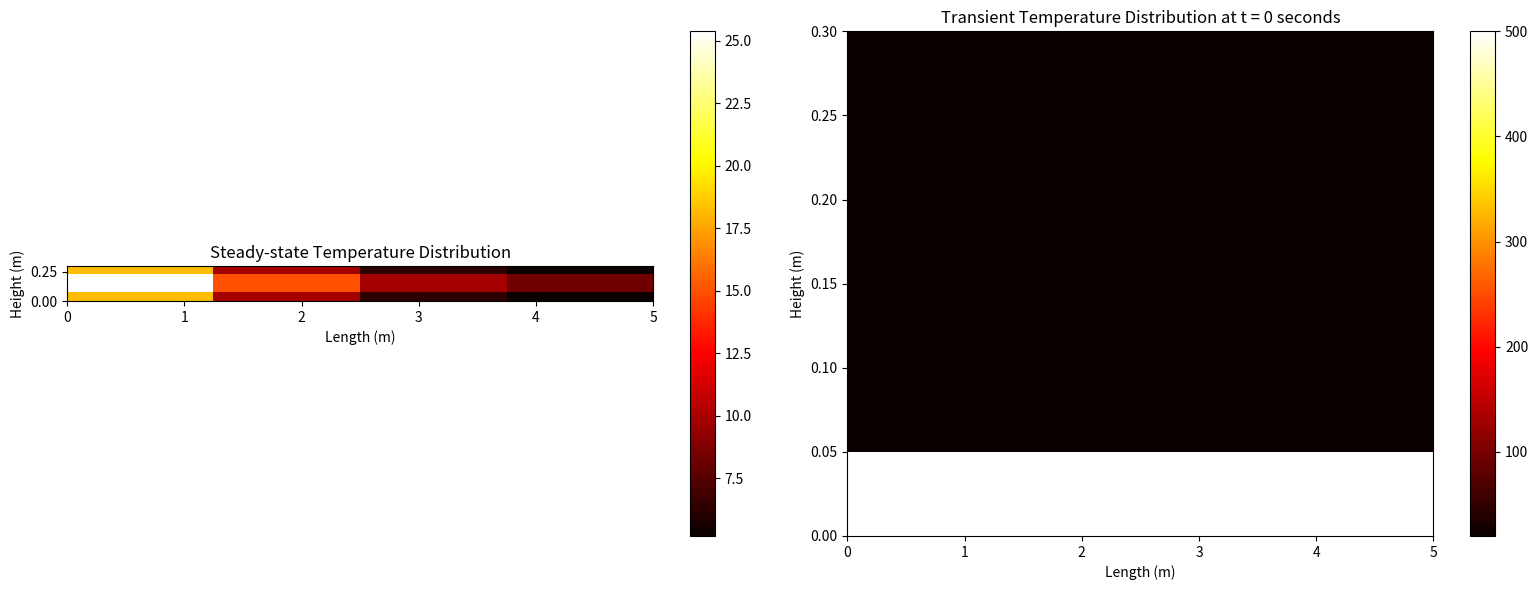

Source code (Python):
import numpy as np
import matplotlib.pyplot as plt
from matplotlib.animation import FuncAnimation
from matplotlib import cm
import sympy as sp

# Redefine the symbols without assumptions for clarity
T = sp.symbols('T1:9')  # Redefine symbols for T1 to T8

# Given values
k_val = 23  # thermal conductivity in W/m-K
Q_val = 8000  # heater power in W
DELTA_val = 0.1  # delta in m
w_val = 0.5  # width in m
L_val = 5  # length in m

# Material properties
C_p = 390  # J/kg-K
rho = 8900  # kg/m^3
k = 23  # W/m-K

# Redefine the equations based on the provided equations
equations = [
    (Q_val/(L_val*w_val))*(2*DELTA_val/k_val) + (T[4] + 2*T[1] - 4*T[0]),  # Node 1 (heat flux with heater)
    (Q_val/(L_val*w_val))*(2*DELTA_val/k_val) + (T[0] + 2*T[5] - 3*T[4]),  # Node 5 (heat flux with heater)
    0 + T[0] + T[2] + T[5] - 4*T[1],                                       # Node 2 (interior)
    0 + T[1] + T[3] + T[6] - 4*T[2],                                       # Node 3 (interior)
    0 + 2*T[2] + T[7] - 4*T[3],                                            # Node 4 (insulation)
    T[1] + T[4] + T[5] + T[6] - 4*T[5],                                    # Node 6 (interior)
    T[2] + T[5] + T[6] + T[7] - 4*T[6],                                    # Node 7 (interior)
    T[3] + 2*T[6] + T[7] - 4*T[7]                                          # Node 8 (insulation)
]

# Solve the system of equations
solutions = sp.solve(equations, T)

# Output the solutions in a readable format
solutions_clean = {str(t): solutions[t].evalf() for t in T}
print('Temps are as follows:')
for key, value in solutions_clean.items():
    print(f"{key}: {value:.4f}°C")

# Constants and initial conditions for the transient simulation
k_material = 23  # Thermal conductivity, W/m-K
C_p = 390  # Specific heat capacity, J/kg-K
rho = 8900  # Density, kg/m^3
Q_heater = 8000  # Heater power, W
delta_x = delta_y = 0.05  # Grid spacing, m
dt = 1  # Time step, s
total_time = 1000  # Total time, s

# Dimensions
length = 5.0  # Length of the block, m
height = 0.3  # Height of the block, m

# Nodes in the grid
nodes_x = int(length / delta_x) + 1  # Nodes in x
nodes_y = int(height / delta_y) + 1  # Nodes in y

# Initialize the temperature grid
T_grid = np.ones((nodes_y, nodes_x)) * 20  # Initial temperature of 20°C everywhere

# Apply the heater temperature
T_grid[0, :] = 500  # 500°C at the top due to the heater

# Simulation function
def update_temperatures(T, dt, C_p, rho, k, Q, dx, dy, nodes_x, nodes_y):
    T_new = np.copy(T)
    Q_vol = Q / (dx * dy * length)  # Distributing Q over the volume

    for j in range(1, nodes_y - 1):
        for i in range(1, nodes_x - 1):
            T_new[j, i] = T[j, i] + (k * dt / (C_p * rho * dx ** 2)) * (T[j, i + 1] - 2 * T[j, i] + T[j, i - 1]) \
                          + (k * dt / (C_p * rho * dy ** 2)) * (T[j + 1, i] - 2 * T[j, i] + T[j - 1, i]) \
                          + Q_vol * dt / (rho * C_p)

    # Boundary conditions
    T_new[0, :] = 500  # Heater boundary
    T_new[-1, :] = T_new[-2, :]  # Insulated bottom boundary
    T_new[:, 0] = T_new[:, -1] = 0  # Sides in contact with 0°C water

    return T_new

# Prepare storage for the temperature data over time
T_over_time = np.zeros((total_time, nodes_y, nodes_x))
T_over_time[0] = T_grid

# Main simulation loop
for t in range(1, total_time):
    T_grid = update_temperatures(T_grid, dt, C_p, rho, k_material, Q_heater, delta_x, delta_y, nodes_x, nodes_y)
    T_over_time[t] = T_grid

# Visualization with dual-plot (steady-state and transient animation)
fig, (ax1, ax2) = plt.subplots(1, 2, figsize=(16, 6))

# Convert steady-state solutions to a 2D array for plotting (assuming symmetry for simplicity)
steady_state_values = np.array([float(value) for value in solutions_clean.values()]).reshape((2, 4))
steady_state_full = np.vstack([steady_state_values, np.flipud(steady_state_values)])  # Mirror for full grid

# Plot the steady-state temperature distribution
im1 = ax1.imshow(steady_state_full, cmap='hot', origin='lower', extent=(0, length, 0, height))
fig.colorbar(im1, ax=ax1)
ax1.set_title('Steady-state Temperature Distribution')
ax1.set_xlabel('Length (m)')
ax1.set_ylabel('Height (m)')

# Set up the transient temperature distribution heatmap
im2 = ax2.imshow(T_over_time[0], cmap='hot', origin='lower', aspect='auto', extent=(0, length, 0, height))
fig.colorbar(im2, ax=ax2)
ax2.set_title("Transient Temperature Distribution at t = 0 seconds")
ax2.set_xlabel('Length (m)')
ax2.set_ylabel('Height (m)')

# Animation update function
def animate(i):
    im2.set_data(T_over_time[i])
    ax2.set_title(f"Transient Temperature Distribution at t = {i*dt} seconds")
    return im2,

# Create the animation object
anim = FuncAnimation(fig, animate, frames=total_time, interval=50, blit=False, repeat=False)

plt.tight_layout()
plt.show()

# If needed, uncomment the line below to save the animation to a file.
#anim.save('heat_transfer_simulation.mp4', writer='ffmpeg', fps=20)
#anim.save('heat_transfer_simulation.gif', writer='pillow', fps=20)
